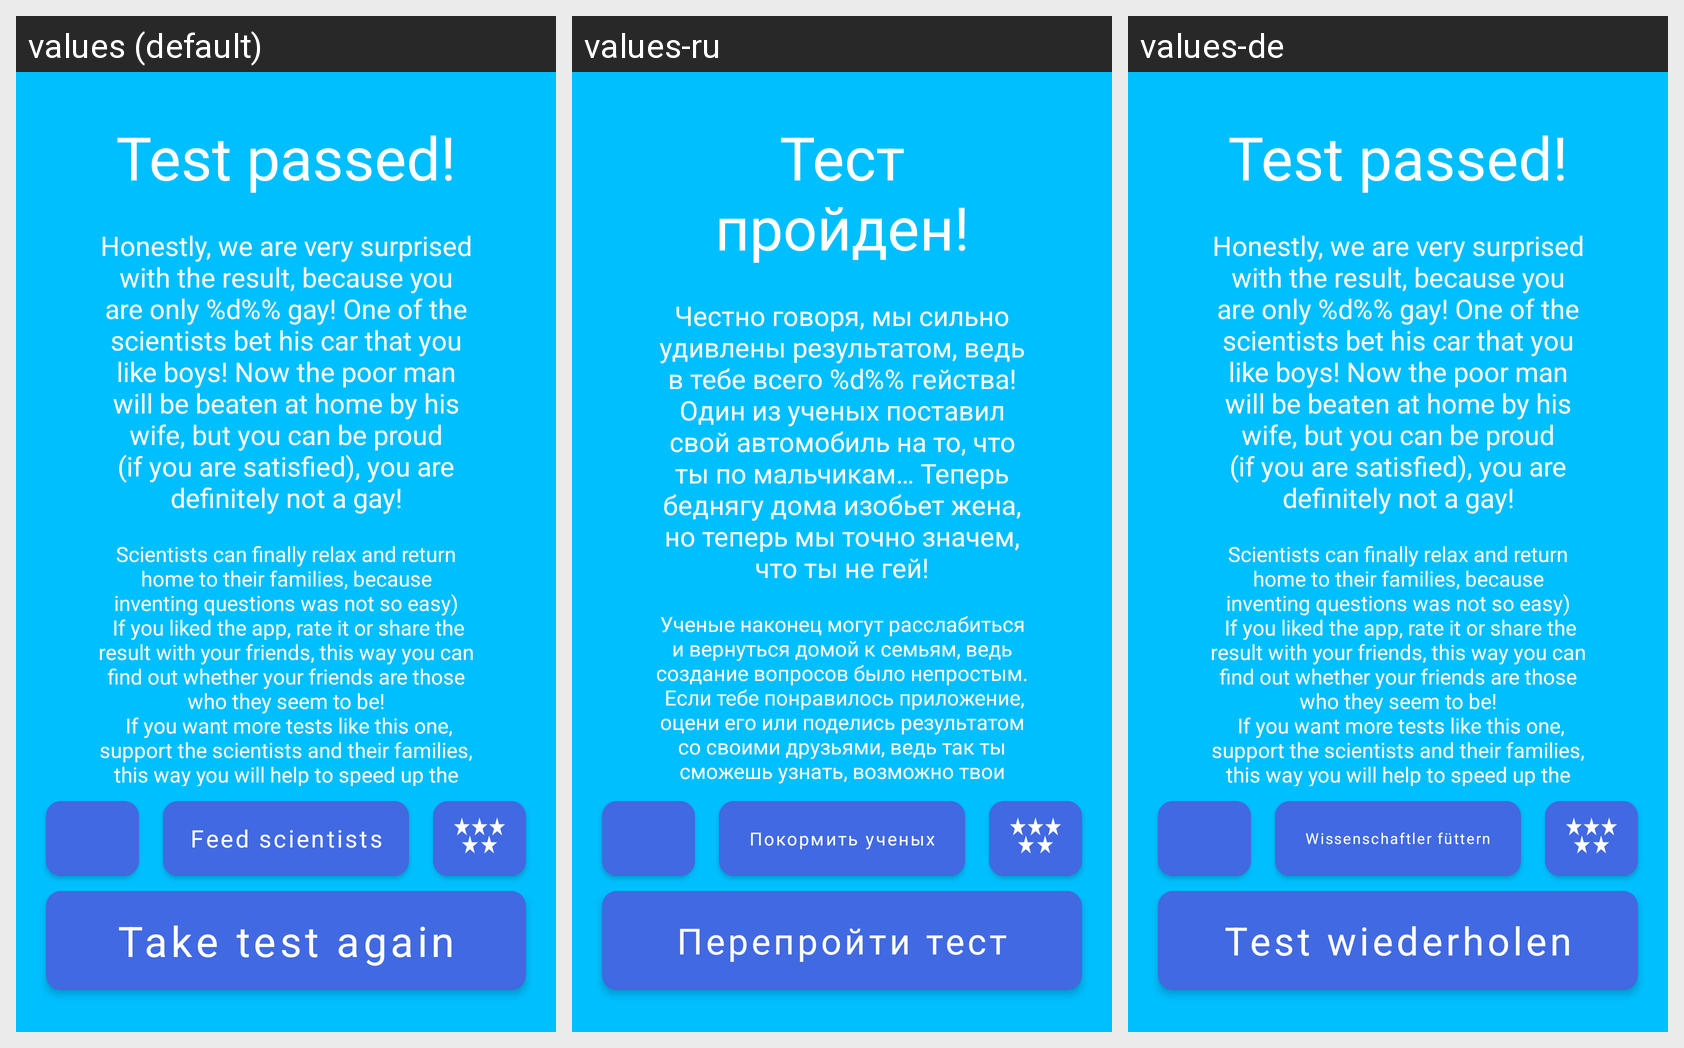

Here is an Android app screen in its default locale and in the app's own translations. Write out the translated-string differences for the strings that appear on this screen.
Android screen res/layout/fragment_result.xml rendered under 3 locales, left to right: values (default), values-ru, values-de. Device: Nexus 5 (rendered at 1080×1920; each locale shown at half size, 540×960, under a caption strip naming it); theme AppTheme.
Strings drawn on this screen, with the default value and each locale's value (text and hints the layout hard-codes, and strings that could not be matched under every locale, appear in the picture but are not listed):

result_title
  values: Test passed!
  values-ru: Тест пройден!
  values-de: Test passed!  [not translated; the default value is used]

result_text_result_not_gay
  values: Honestly, we are very surprised with the result, because you are only %d%% gay! One of the scientists bet his car that you like boys! Now the poor man will be beaten at home by his wife, but you can be proud (if you are satisfied), you are definitely not a gay!
  values-ru: Честно говоря, мы сильно удивлены результатом, ведь в тебе всего %d%% гейства! Один из ученых поставил свой автомобиль на то, что ты по мальчикам… Теперь беднягу дома изобьет жена, но теперь мы точно значем, что ты не гей!
  values-de: Honestly, we are very surprised with the result, because you are only %d%% gay! One of the scientists bet his car that you like boys! Now the poor man will be beaten at home by his wife, but you can be proud (if you are satisfied), you are definitely not a gay!  [not translated; the default value is used]

result_text_full
  values: Scientists can finally relax and return home to their families, because inventing questions was not so easy)
       If you liked the app, rate it or share the result with your friends, this way you can find out whether your friends are those who they seem to be!
       If you want more tests like this one, support the scientists and their families, this way you will help to speed up the scientific process …[clipped]
  values-ru: Ученые наконец могут расслабиться и вернуться домой к семьям, ведь создание вопросов было непростым.
       Если тебе понравилось приложение, оцени его или поделись результатом со своими друзьями, ведь так ты сможешь узнать, возможно твои друзья не те, кем кажутся!)
       Если хочешь больше подобных тестов, поддержи ученых и их семьи, так ты поможешь ускорить научный процесс(%s) :) Хорошего настроения!
      
  values-de: Scientists can finally relax and return home to their families, because inventing questions was not so easy)
       If you liked the app, rate it or share the result with your friends, this way you can find out whether your friends are those who they seem to be!
       If you want more tests like this one, support the scientists and their families, this way you will help to speed up the scientific process …[clipped]  [not translated; the default value is used]

result_button_pay
  values: Feed scientists
  values-ru: Покормить ученых
  values-de: Wissenschaftler füttern

result_button_restart
  values: Take test again
  values-ru: Перепройти тест
  values-de: Test wiederholen
